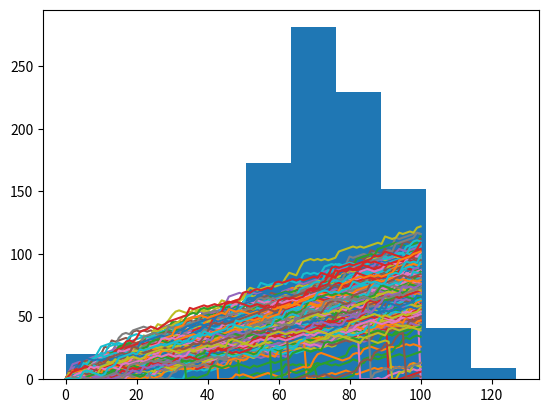

This chart was generated by the following Python code:
# Datacamp Intermediate Python for Data Science
# partie 5 : Case Study: Hacker Statistics




""" 
Random float
100xp

Randomness has many uses in science, art, statistics, cryptography, gaming, gambling, and other fields. You're going to use randomness to simulate a game.

All the functionality you need is contained in the random package, a sub-package of numpy. In this exercise, you'll be using two functions from this package: - seed(): sets the random seed, so that your results are the reproducible between simulations. As an argument, it takes an integer of your choosing. If you call the function, no output will be generated. - rand(): if you don't specify any arguments, it generates a random float between zero and one.
Instructions

    Import numpy as np.
    Use seed() to set the seed; as an argument, pass 123.
    Generate your first random float with rand() and print it out.

"""
# Import numpy as np
import numpy as np

# Set the seed
np.random.seed(123)

# Generate and print random float
print(np.random.rand())
""" sortie ipython
In [1]: import numpy as np
... 

In [2]: np.random.seed(123)

In [3]: print(np.random.rand())
0.6964691855978616

<script.py> output:
    0.6964691855978616
"""



""" 
Roll the dice
100xp

In the previous exercise, you used rand(), that generates a random float between 0 and 1.

As Filip explained in the video you can just as well use randint(), also a function of the random package, to generate integers randomly. The following call generates the integer 4, 5, 6 or 7 randomly. 8 is not included.

import numpy as np
np.random.randint(4, 8)

Numpy has already been imported as np and a seed has been set. Can you roll some dice?
Instructions

    Use randint() with the appropriate arguments to randomly generate the integer 1, 2, 3, 4, 5 or 6. This simulates a dice. Print it out.
    Repeat the outcome to see if the second throw is different. Again, print out the result.

"""
# Import numpy and set seed
import numpy as np
np.random.seed(123)

# Use randint() to simulate a dice
print(np.random.randint(1,7))

# Use randint() again
print(np.random.randint(1,7))
""" sortie ipython
<script.py> output:
    3
    5

<script.py> output:
    6
    3
"""





""" 
Determine your next move
100xp

In the Empire State Building bet, your next move depends on the number of eyes you throw with the dice. We can perfectly code this with an if-elif-else construct!

The sample code assumes that you're currently at step 50. Can you fill in the missing pieces to finish the script?
Instructions

    Roll the dice. Use randint() to create the variable dice.
    Finish the if-elif-else construct by replacing ___:
        If dice is 1 or 2, you go one step down.
        if dice is 3, 4 or 5, you go one step up.
        Else, you throw the dice again. The number of eyes is the number of steps you go up.
    Print out dice and step. Given the value of dice, was step updated correctly?

"""
# Import numpy and set seed
import numpy as np
np.random.seed(123)

# Starting step
step = 50

# Roll the dice
dice = np.random.randint(1,7)

# Finish the control construct
if dice <= 2 :
    step = step - 1
elif dice <= 5 :
    step = step +1
else :
    step = step + np.random.randint(1,7)

# Print out dice and step
print(dice)
print(step)
""" sortie ipython
<script.py> output:
    6
    53
"""




""" 
The next step
100xp

Before, you have already wrote Python code that determines the next step based on the previous step. Now it's time to put this code inside a for loop so that we can simulate a random walk.
Instructions

    Make a list random_walk that contains the first step, which is the integer 0.
    Finish the for loop:
        The loop should run 100 times.
        On each iteration, set step equal to the last element in the random_walk list. You can use the index -1 for this.
        Next, let the if-elif-else construct update step for you.
        The code that appends step to random_walk is already coded.
    Print out random_walk.

"""
# Import numpy and set seed
import numpy as np
np.random.seed(123)

# Initialize random_walk
random_walk = [0]

# Complete the ___
for x in range(100) :
    # Set step: last element in random_walk
    step = random_walk[-1]

    # Roll the dice
    dice = np.random.randint(1,7)

    # Determine next step
    if dice <= 2:
        step = step - 1
    elif dice <= 5:
        step = step + 1
    else:
        step = step + np.random.randint(1,7)

    # append next_step to random_walk
    random_walk.append(step)

# Print random_walk
print(random_walk)
""" sortie ipython
<script.py> output:
    [0, 3, 4, 5, 4, 5, 6, 7, 6, 5, 4, 3, 2, 1, 0, -1, 0, 5, 4, 3, 4, 3, 4, 5, 6, 7, 8, 7, 8, 7, 8, 9, 10, 11, 10, 14, 15, 14, 15, 14, 15, 16, 17, 18, 19, 20, 21, 24, 25, 26, 27, 32, 33, 37, 38, 37, 38, 39, 38, 39, 40, 42, 43, 44, 43, 42, 43, 44, 43, 42, 43, 44, 46, 45, 44, 45, 44, 45, 46, 47, 49, 48, 49, 50, 51, 52, 53, 52, 51, 52, 51, 52, 53, 52, 55, 56, 57, 58, 57, 58, 59]
"""




""" 
How low can you go?
100xp

Things are shaping up nicely! You already have code that calculates your location in the Empire State Building after 100 dice throws. However, there's something we haven't thought about - you can't go below 0!

A typical way to solve problems like this is by using max(). If you pass max() two arguments, the biggest one gets returned. For example, to make sure that a variable x never goes below 10 when you decrease it, you can use:

x = max(10, x - 1)

Instructions

    Use max() in a similar way to make sure that step doesn't go below zero if dice <= 2.
    Hit Submit Answer and check the contents of random_walk.

"""
# Import numpy and set seed
import numpy as np
np.random.seed(123)

# Initialize random_walk
random_walk = [0]

for x in range(100) :
    step = random_walk[-1]
    dice = np.random.randint(1,7)

    if dice <= 2:
        # Replace below: use max to make sure step can't go below 0
        step = max(0, step - 1)
    elif dice <= 5:
        step = step + 1
    else:
        step = step + np.random.randint(1,7)

    random_walk.append(step)

print(random_walk)
""" sortie ipython
<script.py> output:
    [0, 3, 4, 5, 4, 5, 6, 7, 6, 5, 4, 3, 2, 1, 0, 0, 1, 6, 5, 4, 5, 4, 5, 6, 7, 8, 9, 8, 9, 8, 9, 10, 11, 12, 11, 15, 16, 15, 16, 15, 16, 17, 18, 19, 20, 21, 22, 25, 26, 27, 28, 33, 34, 38, 39, 38, 39, 40, 39, 40, 41, 43, 44, 45, 44, 43, 44, 45, 44, 43, 44, 45, 47, 46, 45, 46, 45, 46, 47, 48, 50, 49, 50, 51, 52, 53, 54, 53, 52, 53, 52, 53, 54, 53, 56, 57, 58, 59, 58, 59, 60]
"""





""" 
Visualize the walk
100xp

Let's visualize this random walk! Remember how you could use matplotlib to build a line plot?

import matplotlib.pyplot as plt
plt.plot(x, y)
plt.show()

The first list you pass is mapped onto the x axis and the second list is mapped onto the y axis.

If you pass only one argument, Python will know what to do and will use the index of the list to map onto the x axis, and the values in the list onto the y axis.
Instructions

Add some lines of code after the for loop:

    Import matplotlib.pyplot as plt.
    Use plt.plot() to plot random_walk.
    Finish off with plt.show() to actually display the plot.

"""
# Initialization
import numpy as np
np.random.seed(123)
random_walk = [0]

for x in range(100) :
    step = random_walk[-1]
    dice = np.random.randint(1,7)

    if dice <= 2:
        step = max(0, step - 1)
    elif dice <= 5:
        step = step + 1
    else:
        step = step + np.random.randint(1,7)

    random_walk.append(step)

# Import matplotlib.pyplot as plt
import matplotlib.pyplot as plt

# Plot random_walk
plt.plot(random_walk)
#random_walk en ordonné et compteur longueur de la liste en x

# Show the plot
plt.show()
""" sortie ipython

"""





""" 
Simulate multiple walks
100xp

A single random walk is one thing, but that doesn't tell you if you have a good chance at winning the bet.

To get an idea about how big your chances are of reaching 60 steps, you can repeatedly simulate the random walk and collect the results. That's exactly what you'll do in this exercise.

The sample code already puts you in the right direction. Another for loop is wrapped around the code you already wrote. It's up to you to add some bits and pieces to make sure all results are recorded correctly.
Instructions

    Initialize all_walks to an empty list.
    Fill in the specification of the for loop so that the random walk is simulated 10 times.
    At the end of the top-level for loop, append random_walk to the all_walks list.
    Finally, after the top-level for loop, print out all_walks.

"""
# Initialization
import numpy as np
np.random.seed(123)

# Initialize all_walks
all_walks = []

# Simulate random walk 10 times
for i in range(10) :
    
    # Code from before
    random_walk = [0]
    for x in range(100) :
        step = random_walk[-1]
        dice = np.random.randint(1,7)

        if dice <= 2:
            step = max(0, step - 1)
        elif dice <= 5:
            step = step + 1
        else:
            step = step + np.random.randint(1,7)
        random_walk.append(step)

    # Append random_walk to all_walks
    all_walks.append(random_walk)

# Print all_walks
print(all_walks)
""" sortie ipython
Visualize all walks
100xp

all_walks is a list of lists: every sub-list represents a single random walk. If you convert this list of lists to a Numpy array, you can start making interesting plots! matplotlib.pyplot is already imported as plt.

The nested for loop is already coded for you - don't worry about it. For now, focus on the code that comes after this for loop.
Instructions

    Use np.array() to convert all_walks to a Numpy array, np_aw.
    Try to use plt.plot() on np_aw. Also include plt.show(). Does it work out of the box?
    Transpose np_aw by calling np.transpose() on np_aw. Call the result np_aw_t. Now every row in np_all_walks represents the position after 1 throw for the 10 random walks.
    Use plt.plot() to plot np_aw_t; also include a plt.show(). Does it look better this time?

"""





""" 
Visualize all walks
100xp

all_walks is a list of lists: every sub-list represents a single random walk. If you convert this list of lists to a Numpy array, you can start making interesting plots! matplotlib.pyplot is already imported as plt.

The nested for loop is already coded for you - don't worry about it. For now, focus on the code that comes after this for loop.
Instructions

    Use np.array() to convert all_walks to a Numpy array, np_aw.
    Try to use plt.plot() on np_aw. Also include plt.show(). Does it work out of the box?
    Transpose np_aw by calling np.transpose() on np_aw. Call the result np_aw_t. Now every row in np_all_walks represents the position after 1 throw for the 10 random walks.
    Use plt.plot() to plot np_aw_t; also include a plt.show(). Does it look better this time?

"""
import matplotlib.pyplot as plt
import numpy as np
np.random.seed(123)
all_walks = []
for i in range(10) :
    random_walk = [0]
    for x in range(100) :
        step = random_walk[-1]
        dice = np.random.randint(1,7)
        if dice <= 2:
            step = max(0, step - 1)
        elif dice <= 5:
            step = step + 1
        else:
            step = step + np.random.randint(1,7)
        random_walk.append(step)
    all_walks.append(random_walk)

# Convert all_walks to Numpy array: np_aw
np_aw = np.array(all_walks)

# Plot np_aw and show
plt.plot(np_aw)
plt.show()

# Clear the figure
plt.clf()

# Transpose np_aw: np_aw_t
np_aw_t = np.transpose(np_aw)

# Plot np_aw_t and show
plt.plot(np_aw_t)
plt.show()
""" sortie ipython

"""





""" 
Implement clumsiness
100xp

With this neatly written code of yours, changing the number of times the random walk should be simulated is super-easy. You simply update the range() function in the top-level for loop.

There's still something we forgot! You're a bit clumsy and you have a 0.1% chance of falling down. That calls for another random number generation. Basically, you can generate a random float between 0 and 1. If this value is less than or equal to 0.001, you should reset step to 0.
Instructions

    Change the range() function so that the simulation is performed 250 times.
    Finish the if condition so that step is set to 0 if a random float is less or equal to 0.001. Use np.random.rand().

"""
import matplotlib.pyplot as plt
import numpy as np
np.random.seed(123)
all_walks = []

# Simulate random walk 250 times
for i in range(250) :
    random_walk = [0]
    for x in range(100) :
        step = random_walk[-1]
        dice = np.random.randint(1,7)
        if dice <= 2:
            step = max(0, step - 1)
        elif dice <= 5:
            step = step + 1
        else:
            step = step + np.random.randint(1,7)

        # Implement clumsiness
        if np.random.rand() <= 0.001 :
            step = 0

        random_walk.append(step)
    all_walks.append(random_walk)

# Create and plot np_aw_t
np_aw_t = np.transpose(np.array(all_walks))
plt.plot(np_aw_t)
plt.show()
""" sortie ipython

"""





""" 
Plot the distribution
100xp

All these fancy visualizations has put us on a sidetrack. We still have to solve the million-dollar problem: What are the odds that you'll reach 60 steps high on the Empire State Building?

Basically, you want to know about the end points of all the random walks you've simulated. These end points have a certain distribution that you can visualize with a histogram.
Instructions

    To make sure we've got enough simulations, go crazy. Simulate the random walk 1000 times.
    From np_aw_t, select the last row. This contains the endpoint of all 1000 random walks you've simulated. Store this Numpy array as ends.
    Use plt.hist() to build a histogram of ends. Don't forget plt.show() to display the plot.

"""
import matplotlib.pyplot as plt
import numpy as np
np.random.seed(123)
all_walks = []

# Simulate random walk 1000 times
for i in range(1000) :
    random_walk = [0]
    for x in range(100) :
        step = random_walk[-1]
        dice = np.random.randint(1,7)
        if dice <= 2:
            step = max(0, step - 1)
        elif dice <= 5:
            step = step + 1
        else:
            step = step + np.random.randint(1,7)
        if np.random.rand() <= 0.001 :
            step = 0
        random_walk.append(step)
    all_walks.append(random_walk)

# Create and plot np_aw_t
np_aw_t = np.transpose(np.array(all_walks))

# Select last row from np_aw_t: ends
ends = np_aw_t[-1,:]

# Plot histogram of ends, display plot
plt.hist(ends)
plt.show()
""" sortie ipython

"""




"""  question : réponse => 3  (>=60%)
Calculate the odds / Calculer les chances 
50xp

The histogram of the previous exercise was created from a Numpy array ends, that contains 1,000 integers. Each integer represents the end point of a random walk. To calculate the chance that this end point is greater than or equal to 60, you can count the number of integers in ends that are greater than or equal to 60 and divide that number by 1000, the total number of simulations.

Well then, what's the estimated chance that you'll reach 60 steps high if you play this Empire State Building game? The ends array is everything you need; it's available in your Python session so you can make calculations in the IPython Shell.
Possible Answers

    48.8%
    76.90%
    78.80%
    95.86%
"""

""" sortie ipython
In [1]: import matplotlib.pyplot as plt
... import numpy as np
... np.random.seed(123)
... all_walks = []
... 
... # Simulate random walk 1000 times
... for i in range(1000) :
...     random_walk = [0]
...     for x in range(100) :
...         step = random_walk[-1]
...         dice = np.random.randint(1,7)
...         if dice <= 2:
...             step = max(0, step - 1)
...         elif dice <= 5:
...             step = step + 1
...         else:
...             step = step + np.random.randint(1,7)
...         if np.random.rand() <= 0.001 :
...             step = 0
...         random_walk.append(step)
...     all_walks.append(random_walk)
... 
... # Create and plot np_aw_t
... np_aw_t = np.transpose(np.array(all_walks))
... 
... # Select last row from np_aw_t: ends
... ends = np_aw_t[-1,:]
... 
... # Plot histogram of ends, display plot
... plt.hist(ends)
... plt.show()

In [2]: ends.shape
Out[2]: (1000,)

In [3]: ends[5,:]

Traceback (most recent call last):
  File "<stdin>", line 1, in <module>
    ends[5,:]
IndexError: too many indices for array


In [4]: ends[5]
Out[4]: 49

In [5]: ends[0]
Out[5]: 70

In [6]: ends[0:10]
Out[6]: array([ 70,  94,  82,  66, 107,  49,  72, 116,  65,  78])

In [7]: test = ends > 60

In [8]: test[0:10]
Out[8]: array([ True,  True,  True,  True,  True, False,  True,  True,  True,  True], dtype=bool)

In [9]: test2 = ends[test]

In [10]: test3=len(test2)

In [11]: test3
Out[11]: 769

In [12]: 769/1000
Out[12]: 0.769

In [13]: odds >= 0.769

Traceback (most recent call last):
  File "<stdin>", line 1, in <module>
    odds >= 0.769
NameError: name 'odds' is not defined


In [14]: odds = 0.769

In [15]: test = ends >= 60

In [16]: test2 = ends[test]

In [17]: test3=len(test2)

In [18]: test3
Out[18]: 788
"""